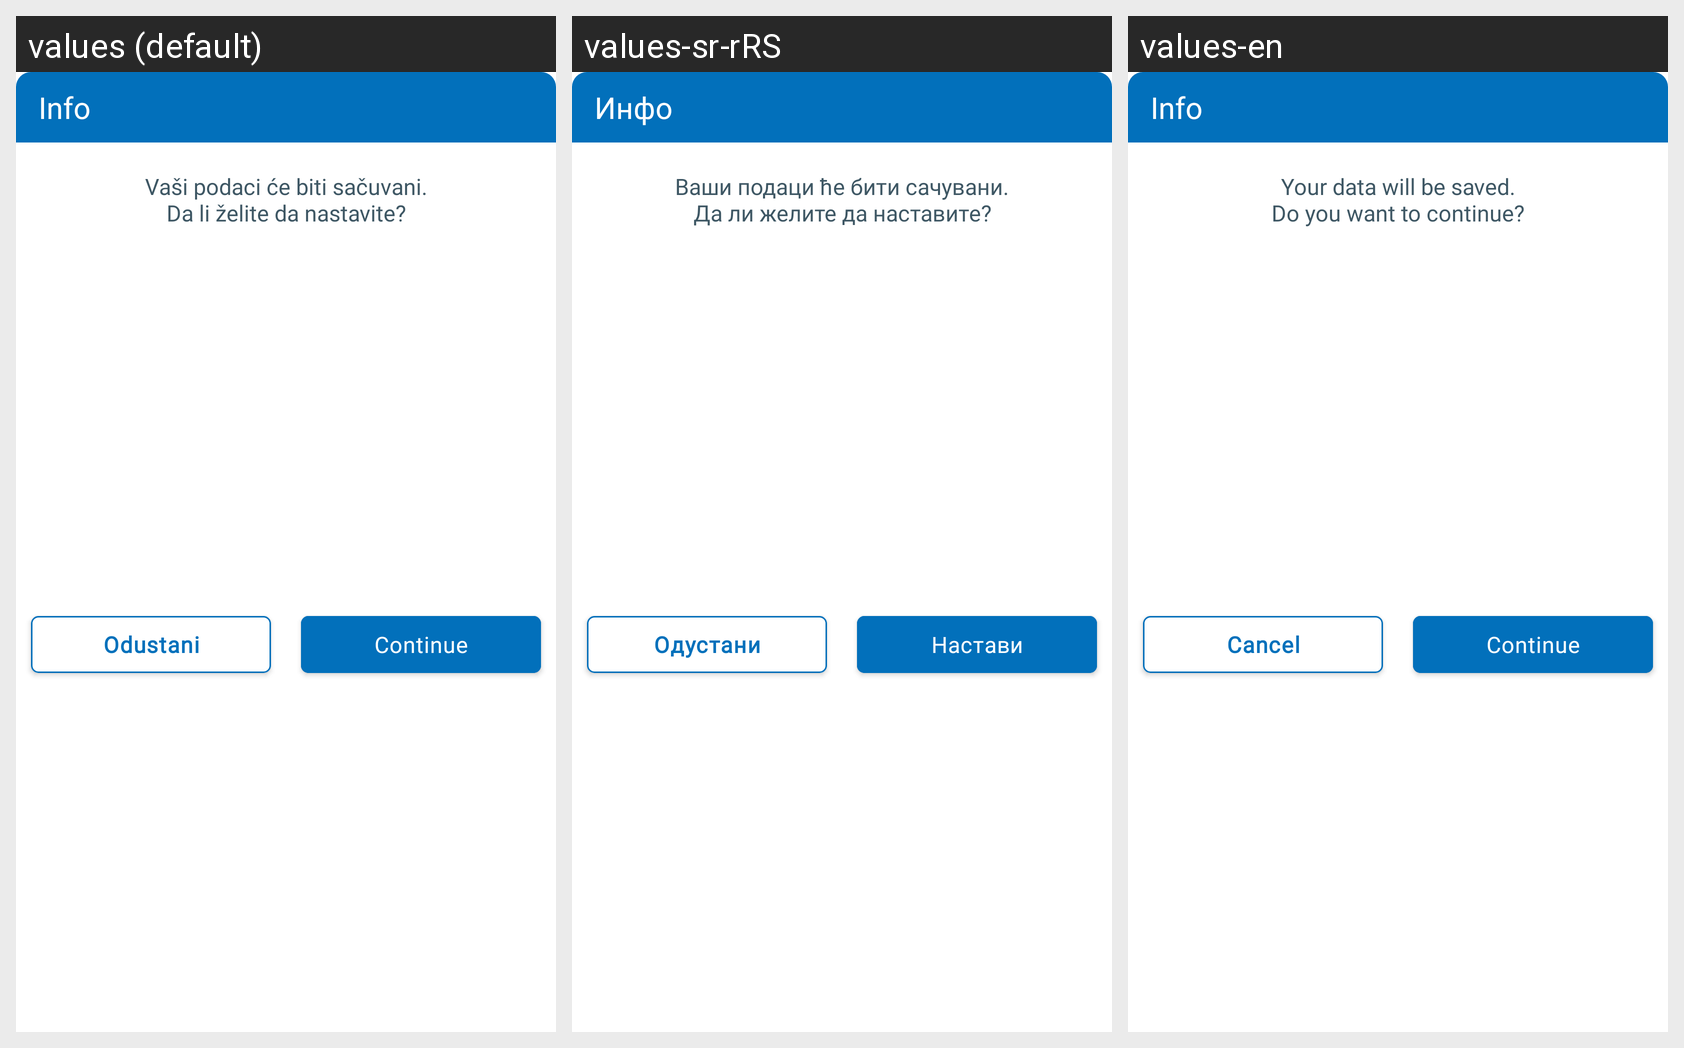

Translations of the strings shown on this Android screen, per locale in the grid:
Android screen res/layout/fragment_add_permission_bottom.xml rendered under 3 locales, left to right: values (default), values-sr-rRS, values-en. Device: Nexus 5 (rendered at 1080×1920; each locale shown at half size, 540×960, under a caption strip naming it); theme Theme.E_Zdravlje.
Strings drawn on this screen, with the default value and each locale's value (text and hints the layout hard-codes, and strings that could not be matched under every locale, appear in the picture but are not listed):

fragment_add_permisssion_botttom_title
  values: Info
  values-sr-rRS: Инфо
  values-en: Info

fragment_add_permisssion_botttom_subtitle
  values: Vaši podaci će biti sačuvani.
      Da li želite da nastavite?
  values-sr-rRS: Ваши подаци ће бити сачувани.
      Да ли желите да наставите?
  values-en: Your data will be saved.
      Do you want to continue?

fragment_add_permisssion_botttom_cancel
  values: Odustani
  values-sr-rRS: Одустани
  values-en: Cancel

fragment_add_permisssion_botttom_continue
  values: Continue
  values-sr-rRS: Настави
  values-en: Continue
